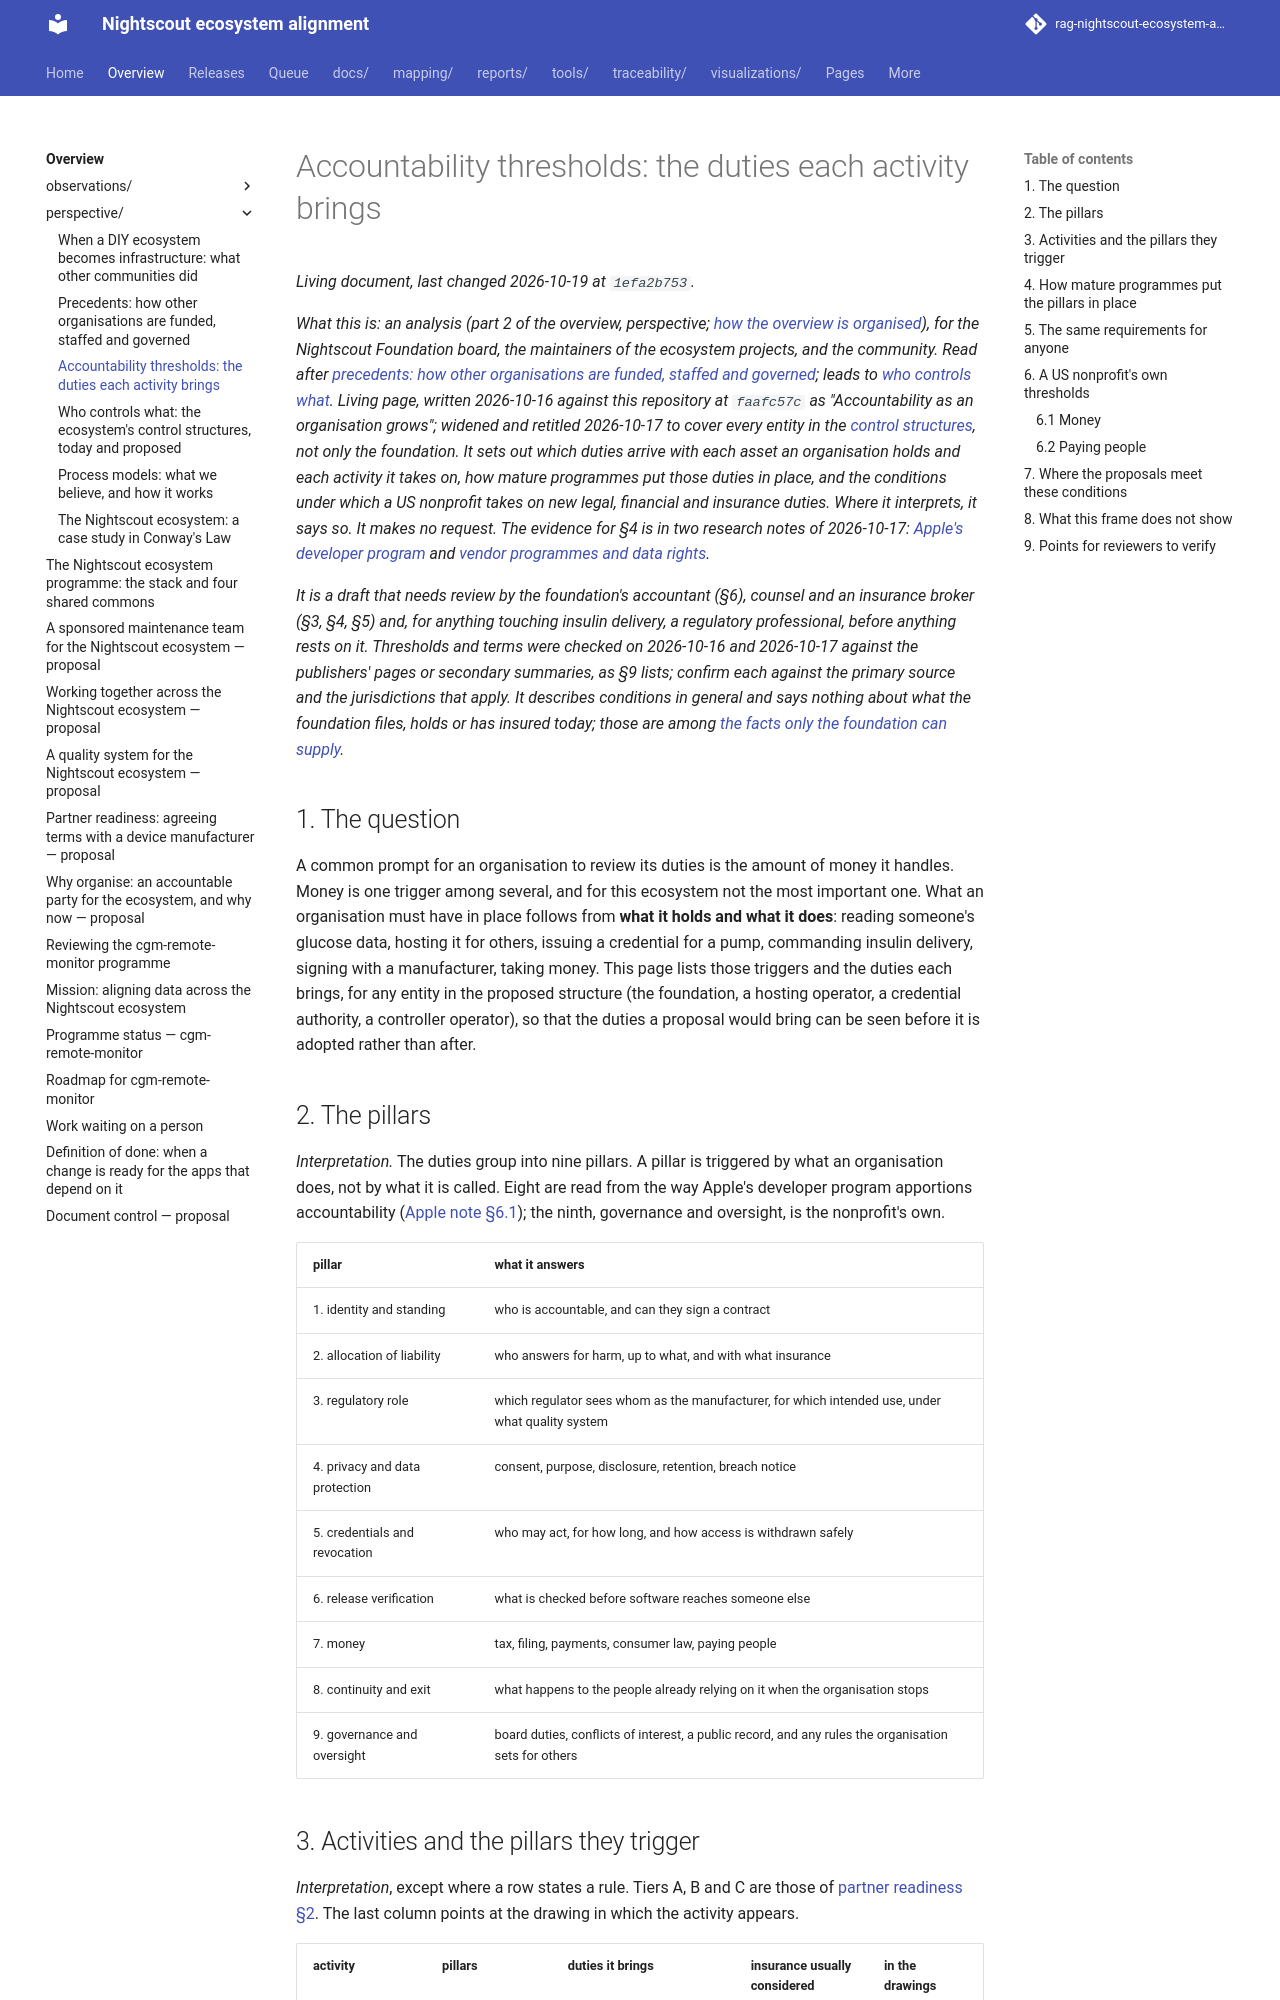

repository: bewest/rag-nightscout-ecosystem-alignment · page: docs/00-overview/perspective/ACCOUNTABILITY-THRESHOLDS.html · generator: mkdocs

# Accountability thresholds: the duties each activity brings

*What this is: an analysis (part 2 of the overview, perspective; [how the overview is organised](../README.md)), for the Nightscout Foundation board, the maintainers of the ecosystem projects, and the community. Read after [precedents: how other organisations are funded, staffed and governed](PRECEDENTS.md); leads to [who controls what](STRUCTURES.md). Living page,
written 2026-10-16 against this repository at `faafc57c` as "Accountability as an organisation
grows"; widened and retitled 2026-10-17 to cover every entity in the
[control structures](STRUCTURES.md), not only the foundation. It sets out which duties arrive with
each asset an organisation holds and each activity it takes on, how mature programmes put those
duties in place, and the conditions under which a US nonprofit takes on new legal, financial and
insurance duties. Where it interprets, it says so. It makes no request. The evidence for §4 is in
two research notes of 2026-10-17: [Apple's developer program](../../60-research/structures-2026-10-17/apple-accountability.md)
and [vendor programmes and data rights](../../60-research/structures-2026-10-17/vendor-programs-and-data-rights.md).*

*It is a **draft that needs review** by the foundation's accountant (§6), counsel and an insurance
broker (§3, §4, §5) and, for anything touching insulin delivery, a regulatory professional, before
anything rests on it. Thresholds and terms were checked on 2026-10-16 and 2026-10-17 against the
publishers' pages or secondary summaries, as §9 lists; confirm each against the primary source and
the jurisdictions that apply. It describes conditions in general and says nothing about what the
foundation files, holds or has insured today; those are among
[the facts only the foundation can supply](../observations/GOVERNANCE-TODAY.md#7-what-only-the-foundation-can-supply).*

## 1. The question

A common prompt for an organisation to review its duties is the amount of money it handles. Money
is one trigger among several, and for this ecosystem not the most important one. What an
organisation must have in place follows from **what it holds and what it does**: reading someone's
glucose data, hosting it for others, issuing a credential for a pump, commanding insulin delivery,
signing with a manufacturer, taking money. This page lists those triggers and the duties each
brings, for any entity in the proposed structure (the foundation, a hosting operator, a credential
authority, a controller operator), so that the duties a proposal would bring can be seen before it
is adopted rather than after.

## 2. The pillars

*Interpretation.* The duties group into nine pillars. A pillar is triggered by what an organisation
does, not by what it is called. Eight are read from the way Apple's developer program apportions
accountability ([Apple note §6.1](../../60-research/structures-2026-10-17/apple-accountability.md#61-pillars));
the ninth, governance and oversight, is the nonprofit's own.

| pillar | what it answers |
|---|---|
| 1. identity and standing | who is accountable, and can they sign a contract |
| 2. allocation of liability | who answers for harm, up to what, and with what insurance |
| 3. regulatory role | which regulator sees whom as the manufacturer, for which intended use, under what quality system |
| 4. privacy and data protection | consent, purpose, disclosure, retention, breach notice |
| 5. credentials and revocation | who may act, for how long, and how access is withdrawn safely |
| 6. release verification | what is checked before software reaches someone else |
| 7. money | tax, filing, payments, consumer law, paying people |
| 8. continuity and exit | what happens to the people already relying on it when the organisation stops |
| 9. governance and oversight | board duties, conflicts of interest, a public record, and any rules the organisation sets for others |
